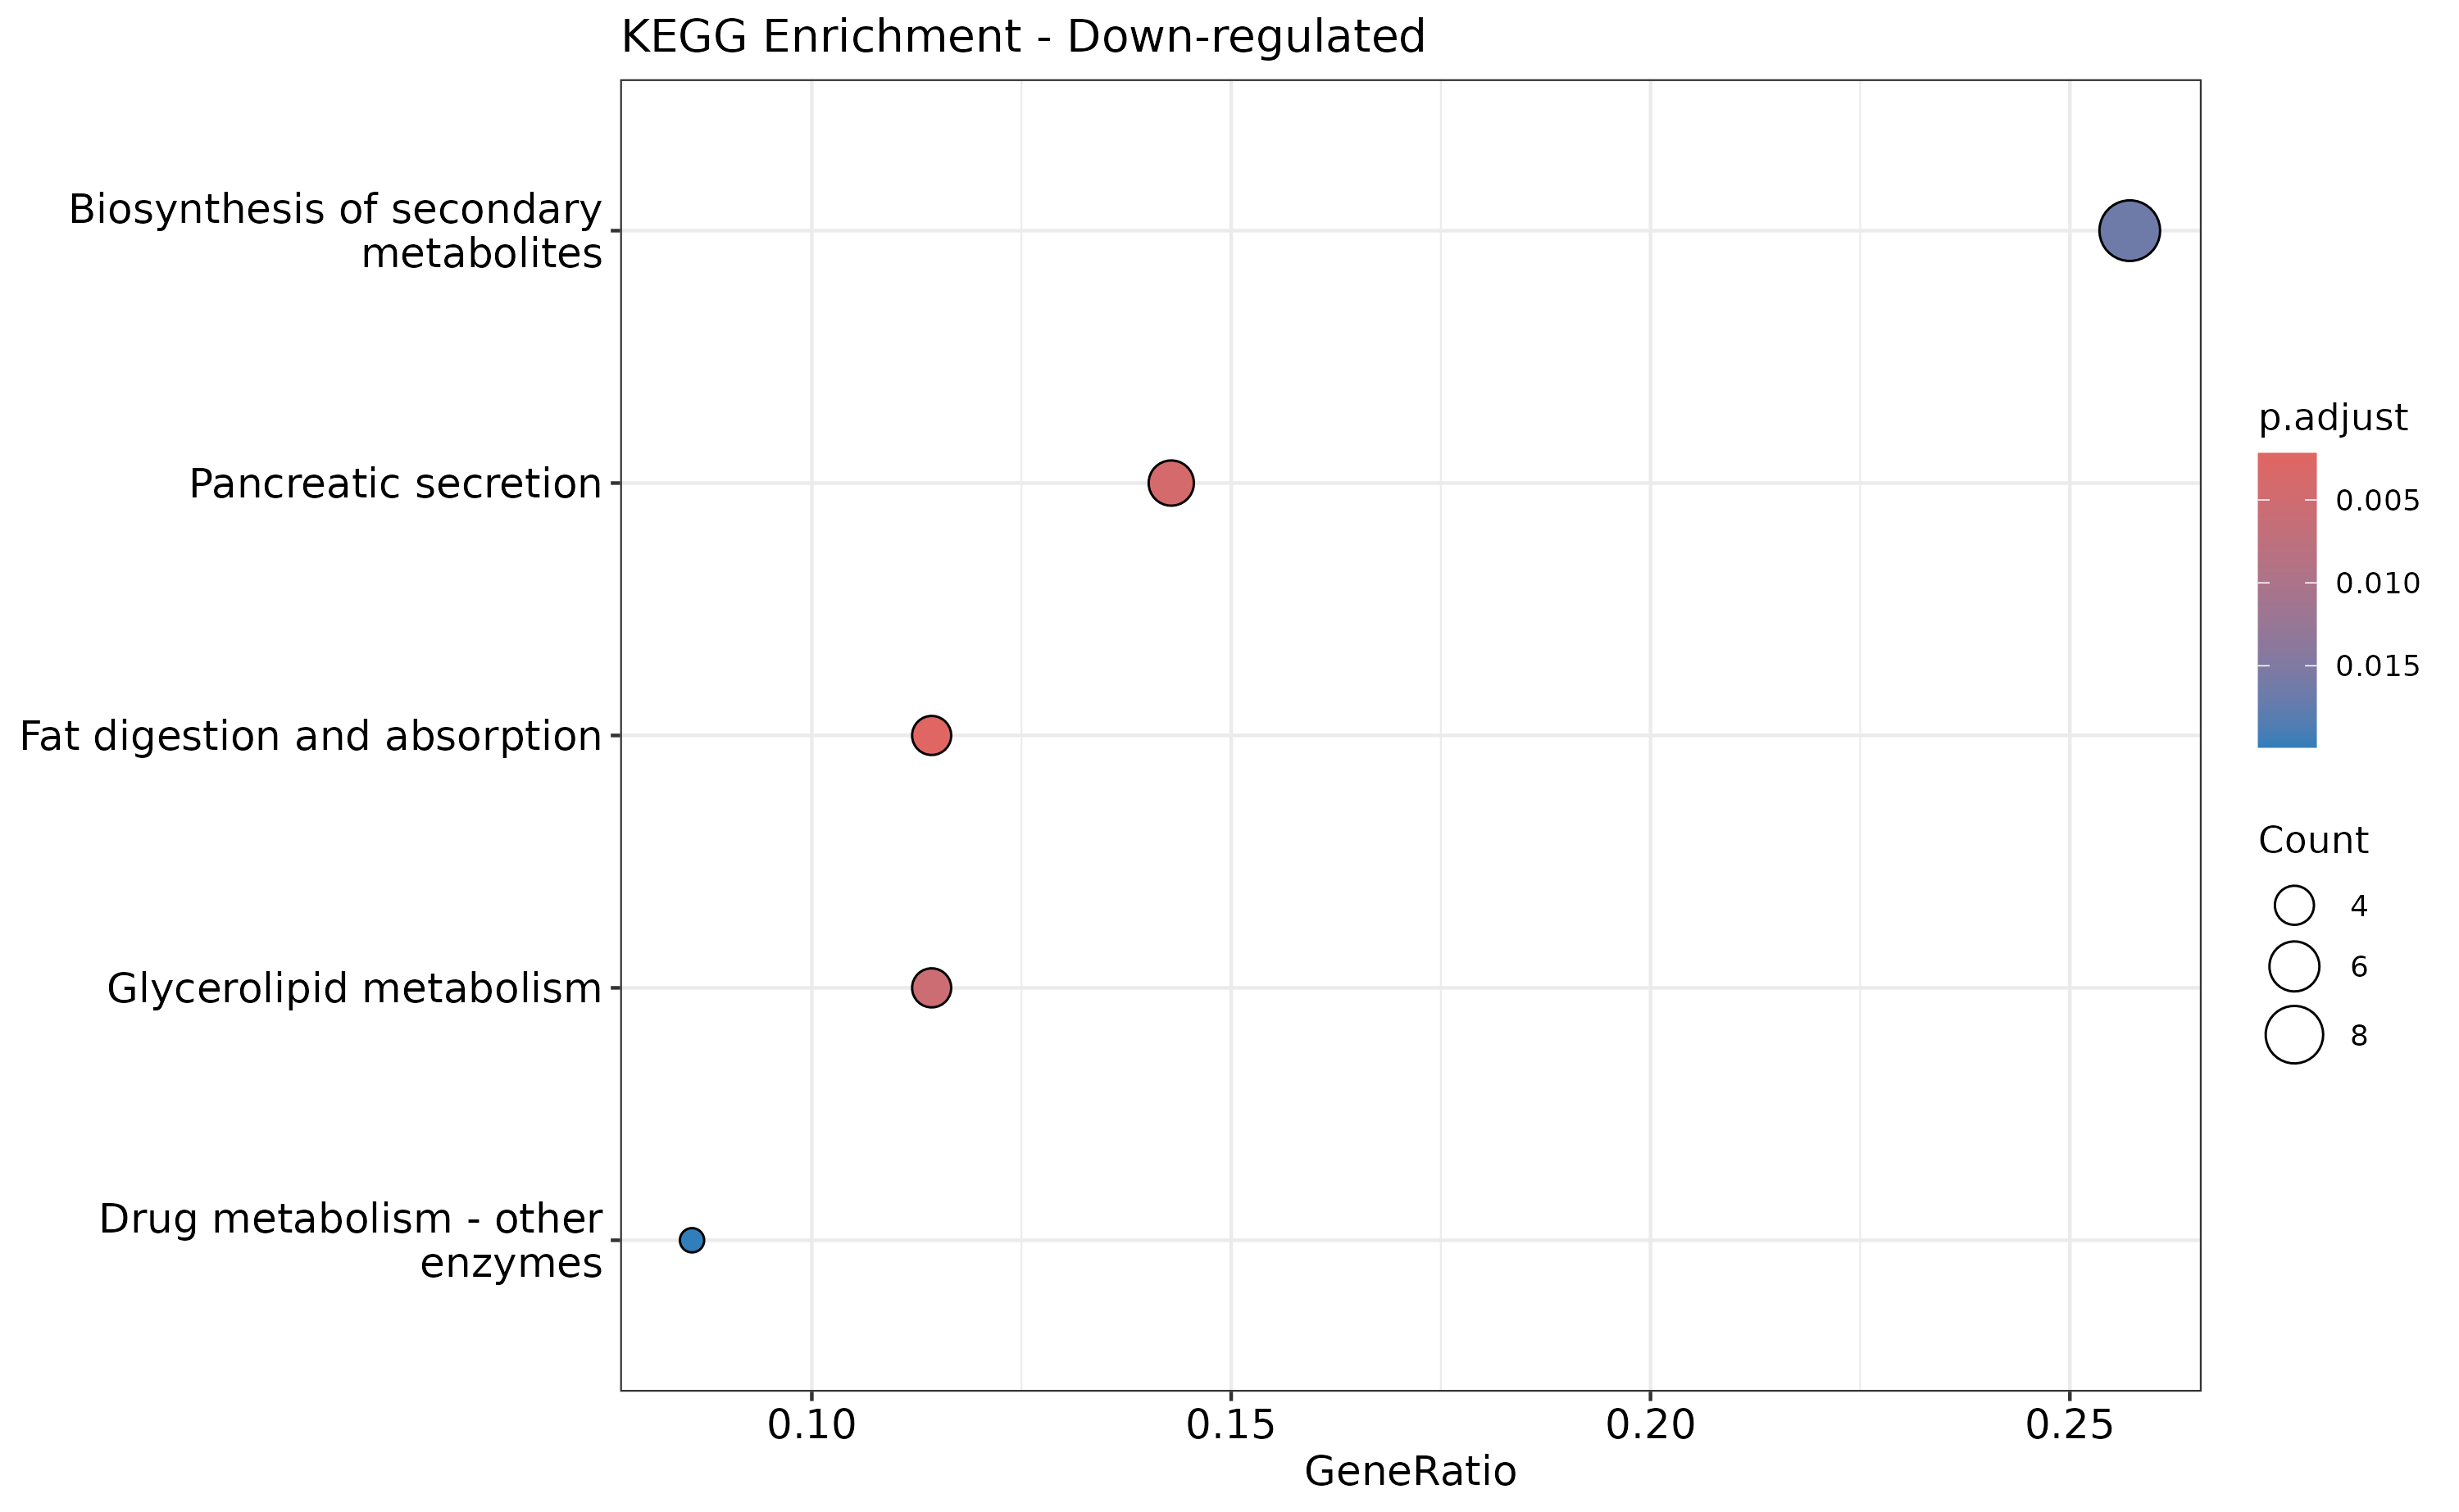

Source data for this figure (header and first rows):
category, subcategory, ID, Description, GeneRatio, BgRatio, RichFactor, FoldEnrichment, zScore, pvalue, p.adjust, qvalue, geneID, Count
Organismal Systems, Digestive system, ko04975, Fat digestion and absorption, 4/35, 19/3750, 0.2105, 22.56, 9.142, 2.23311426181145e-05, 0.002188, 0.001975, K12298/K14073/K14074/K14075, 4
Organismal Systems, Digestive system, ko04972, Pancreatic secretion, 5/35, 50/3750, 0.1, 10.71, 6.711, 8.25405550963802e-05, 0.004044, 0.003649, K12298/K14073/K14074/K14075/K01310, 5
Metabolism, Lipid metabolism, ko00561, Glycerolipid metabolism, 4/35, 31/3750, 0.129, 13.82, 6.959, 0.0001674, 0.005469, 0.004934, K12298/K14073/K14074/K14075, 4
Metabolism, Global and overview maps, ko01110, Biosynthesis of secondary metabolites, 9/35, 274/3750, 0.03285, 3.519, 4.204, 0.000676, 0.01656, 0.01494, K12298/K11517/K01758/K05350/K14073/K1407…, 9
Metabolism, Xenobiotics biodegradation and metabolis…, ko00983, Drug metabolism - other enzymes, 3/35, 22/3750, 0.1364, 14.61, 6.214, 0.001016, 0.01991, 0.01797, K01044/K00799/K03927, 3
